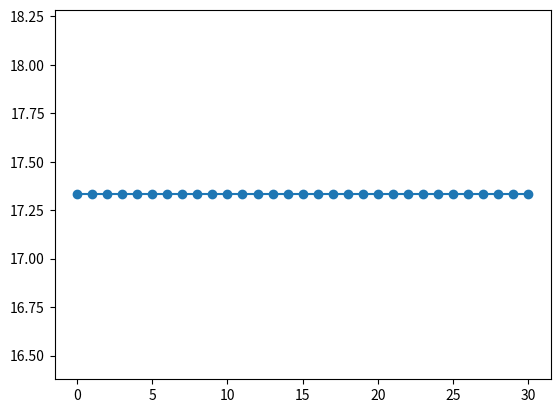

The script that saved this image:
import random
import matplotlib.pyplot as plt
import numpy as np

weights = [200, 200, 200, 199, 198, 198, 197, 197, 194, 194, 193, 192, 191, 191, 191, 190, 190, 189, 188, 188, 187, 187, 186, 185, 185, 185, 185, 184, 184, 184, 183, 183, 183, 182, 182, 182, 181, 181, 180, 179, 179, 179, 179, 178, 177, 177, 177, 177, 175, 174, 173, 173, 172, 171, 171, 171, 170, 170, 169, 169, 169, 167, 167, 165, 165, 164, 163, 163, 163, 163, 162, 161, 160, 160, 159, 158, 158, 158, 157, 156, 156, 156, 156, 156, 156, 155, 155, 155, 154, 154, 153, 152, 152, 152, 151, 151, 150, 150, 150, 150]
children_list = []
bin_num = 100
bin_size = 1000


def max_and_average_scores(gen_dict):
    if not gen_dict:
        return None

    max_fitness_child = max(gen_dict, key=lambda x: x['fitness'])['fitness']
    avg_fitness = sum(child['fitness'] for child in gen_dict) / len(gen_dict)

    print('max_fitness_child', max_fitness_child, 'avg_fitness', avg_fitness)


def generate_random_values(length):
    return [random.randint(1, bin_num) for _ in range(length)]


def mutate_list(to_be_mutated_list):
    for i in range(0, len(to_be_mutated_list)):
        random_alel = generate_random_values(1)
        to_be_mutated_list[i] = random_alel[0]
    return to_be_mutated_list


def divide_list_into_sections(my_list, num_sections):
    section_size = len(my_list) // num_sections
    divided_sections = [my_list[n * section_size: (n + 1) * section_size] for n in range(num_sections)]
    return divided_sections


def mutation(parent_list, top_num_parents, child_return_num):
    # Sort parents based on fitness in descending order
    sorted_parents = sorted(parent_list, key=lambda x: x['fitness'], reverse=True)
    top_parents = []
    total_sub_list = []
    # gene_divider_num = len(parent_list[0]['genes']) / (child_return_num / top_num_parents)
    gene_divider_num = 100
    # loop through parent number sorting them
    for parent in range(0, top_num_parents):
        # sorted_parents[parent]['fitness']
        top_parents.append(sorted_parents[parent])

    # getting total sub list of top parents from ordered list of top parents
    for parent_list in top_parents:
        sub_list = divide_list_into_sections(parent_list['genes'], int(gene_divider_num))
        # print('sub list', sub_list)
        total_sub_list.append(sub_list)

    print('total_sub_list', total_sub_list)
    combined_lists = list(zip(*total_sub_list))

    # print("ba", combined_lists)
    # print('top parents', top_parents)
    # print(gene_divider_num)
    new_gen = []
    for instance in range(0, int(child_return_num/top_num_parents)):
        after_list = []
        # Print the grouped lists
        for group in combined_lists:
            fixed_list = list(group)
            # print("Grouped elements before:", fixed_list)
            random.shuffle(fixed_list)
            # print("Grouped elements after:", fixed_list)
            after_list.append(fixed_list)
        # print(after_list)

        final_list = []
        for k in after_list:
            for l in range(0, 2):
                final_list.append(k[l])

        # print(len(final_list))

        # Separate 0s and 1s dynamically
        separated_lists = [[] for _ in range(top_num_parents)]
        for i, element in enumerate(final_list):
            separated_lists[i % top_num_parents].append(element)

        # Print the separated lists
        for i, separated_list in enumerate(separated_lists):
            # print(f"{i}s list:", separated_list)
            flattened_list = [item for sublist in separated_list for item in sublist]
            # print("Flattened list:", flattened_list)
            new_gen.append(flattened_list)

    # new_gen = sorted(new_gen, key=lambda x: sum(x), reverse=False)
    # print("new gen", len(new_gen))
    for gen in range(0, int(len(new_gen)/2)):
        new_gen[gen] = mutate_list(new_gen[gen])

    new_gen_children_list = []
    for new_gen_child in new_gen:
        fitness_rank_child = fitness_fun(new_gen_child)
        child_dict = {'genes': new_gen_child, 'fitness': fitness_rank_child}
        new_gen_children_list.append(child_dict)
    sorted_children = sorted(new_gen_children_list, key=lambda x: x['fitness'], reverse=False)
    # elitism impl
    for unfit_child in range(0, top_num_parents):
        sorted_children[unfit_child] = sorted_parents[unfit_child]
    return sorted_children


def random_binary_list(length):
    return [random.choice([0, 1]) for _ in range(length)]


def fitness_fun(child_list):
    # lenchildlist = len(child_list)
    # lenweightslist = len(weights)
    count = {}
    for num in range(0, len(child_list)):
        count[child_list[num]] = count.get(child_list[num], 0) + weights[num]
    fitness_num = 0
    # Check if all values occurred exactly 3 times
    for num in count:
        v = count.get(num, 0)
        wasted_weight = ((bin_size-count.get(num, 0))/bin_size)
        if count.get(num, 0) < bin_size:
            fitness_num = fitness_num+1-wasted_weight
        else:
            fitness_num = fitness_num - wasted_weight
    return fitness_num


def max_score(gen_dict):
    max_fitness_child = max(gen_dict, key=lambda x: x['fitness'])['fitness']
    return max_fitness_child


for i in range(10):
    length_of_list = 100
    random_list = generate_random_values(length_of_list)
    fitness_rank = fitness_fun(random_list)
    child_dict = {'genes': random_list, 'fitness': fitness_rank}
    children_list.append(child_dict)

print(len(children_list))
print("children list", children_list)
max_and_average_scores(children_list)
children_per_gen = 200

# Initialize an empty list to store all generations
all_gens = []

# Perform the iterations
for i in range(1, 31):
    # Generate a new generation and calculate its scores
    new_gen = mutation(all_gens[-1] if all_gens else children_list, 2, children_per_gen)
    max_avg_scores = max_and_average_scores(new_gen)

    # Store the generation
    all_gens.append(new_gen)

# Calculate ypoints
ypoints = np.array([max_score(gen) for gen in [children_list] + all_gens])

plt.plot(ypoints, marker='o')
plt.show()
